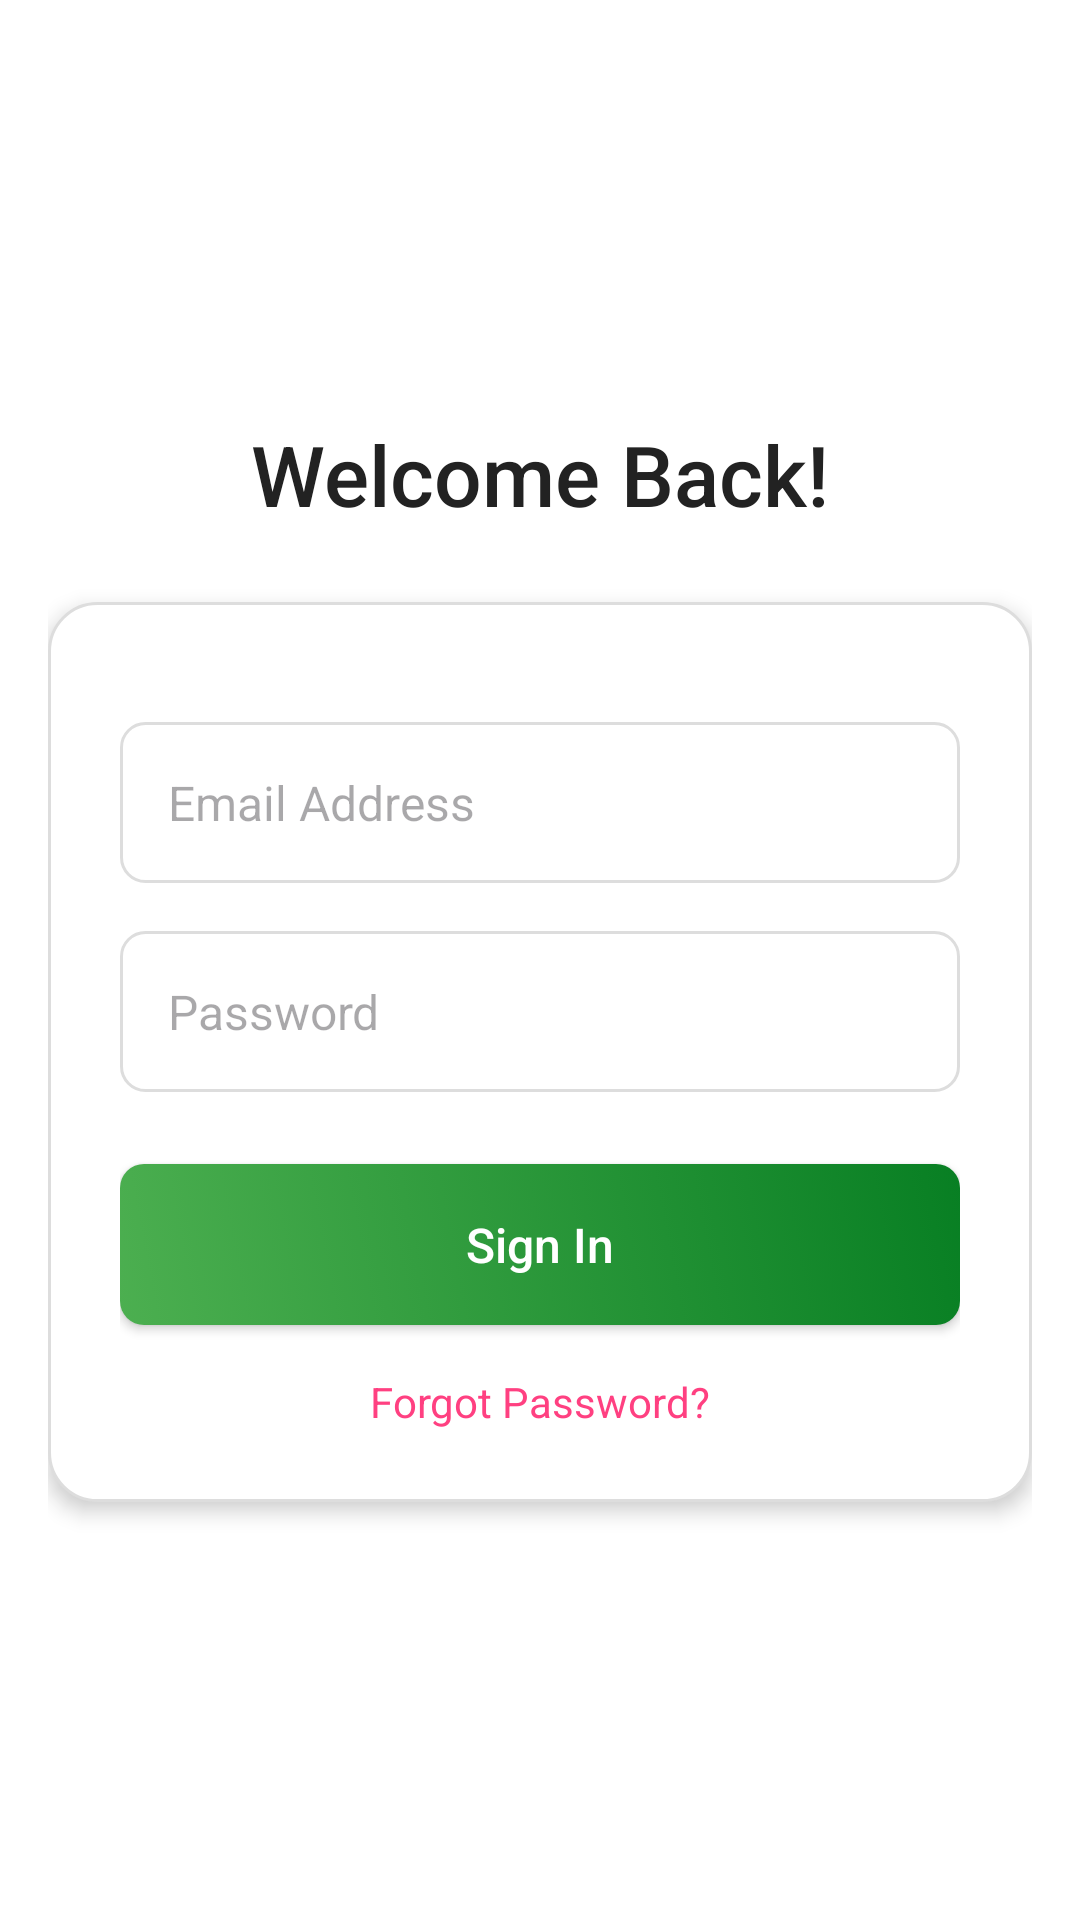

Produce the Android XML layout that renders to this screen, including the resource entries it uses.
<!-- AndroidManifest.xml: application theme Theme.Calendar -->
<!-- res/layout/activity_login.xml -->
<?xml version="1.0" encoding="utf-8"?>
<LinearLayout xmlns:android="http://schemas.android.com/apk/res/android"
    android:layout_width="match_parent"
    android:layout_height="match_parent"
    android:orientation="vertical"
    android:padding="16dp"
    android:gravity="center"
    android:background="@android:color/background_light">

    
    <TextView
        android:layout_width="wrap_content"
        android:layout_height="wrap_content"
        android:text="Welcome Back!"
        android:textSize="28sp"
        android:fontFamily="sans-serif-medium"
        android:textColor="#222"
        android:layout_marginBottom="24dp"
        android:layout_gravity="center"/>

    <LinearLayout
        android:layout_width="match_parent"
        android:layout_height="wrap_content"
        android:orientation="vertical"
        android:background="@drawable/background_rounded"
        android:padding="24dp"
        android:elevation="4dp"
        android:layout_gravity="center">

        <EditText
            android:id="@+id/editTextEmail"
            android:layout_width="match_parent"
            android:layout_height="wrap_content"
            android:layout_marginTop="16dp"
            android:hint="Email Address"
            android:background="@drawable/edit_text_background"
            android:padding="16dp"
            android:fontFamily="sans-serif"
            android:textColor="#222"
            android:textSize="16sp"
            android:inputType="textEmailAddress"/>

        <EditText
            android:id="@+id/editTextPassword"
            android:layout_width="match_parent"
            android:layout_height="wrap_content"
            android:layout_marginTop="16dp"
            android:hint="Password"
            android:background="@drawable/edit_text_background"
            android:padding="16dp"
            android:fontFamily="sans-serif"
            android:textColor="#222"
            android:textSize="16sp"
            android:inputType="textPassword"/>

        <Button
            android:id="@+id/login_button"
            android:layout_width="match_parent"
            android:layout_height="wrap_content"
            android:layout_marginTop="24dp"
            android:background="@drawable/button_background"
            android:padding="16dp"
            android:text="Sign In"
            android:textAllCaps="false"
            android:textColor="#fff"
            android:textSize="16sp"
            android:fontFamily="sans-serif-medium"/>

        <TextView
            android:id="@+id/forgot_password"
            android:layout_width="wrap_content"
            android:layout_height="wrap_content"
            android:text="Forgot Password?"
            android:layout_gravity="center"
            android:layout_marginTop="16dp"
            android:textColor="@color/colorAccent"
            android:textSize="14sp"/>
    </LinearLayout>
</LinearLayout>
<!-- resources referenced by this layout -->
<resources>
  <color name="colorAccent">#FF4081</color>
  <!-- drawable background_rounded (drawable) -->
  <shape xmlns:android="http://schemas.android.com/apk/res/android">
      <solid android:color="#ffffff" />
      <corners android:radius="16dp" />
      <padding
          android:left="16dp"
          android:top="16dp"
          android:right="16dp"
          android:bottom="16dp"/>
      <stroke
          android:width="1dp"
          android:color="#dddddd" />
  </shape>
  <!-- drawable button_background (drawable) -->
  <selector xmlns:android="http://schemas.android.com/apk/res/android">
      <item android:state_pressed="true">
          <shape>
              <solid android:color="#3D5868" />
              <corners android:radius="8dp" />
          </shape>
      </item>
      <item>
          <shape>
              <gradient
                  android:angle="45"
                  android:startColor="#4CAF50"
                  android:endColor="#087f23"
                  android:type="linear"/>
              <corners android:radius="8dp" />
          </shape>
      </item>
  </selector>
  <!-- drawable edit_text_background (drawable) -->
  <shape xmlns:android="http://schemas.android.com/apk/res/android">
      <solid android:color="#ffffff" />
      <corners android:radius="8dp" />
      <stroke android:width="1dp" android:color="#dddddd" />
  </shape>
  <style name="Theme.Calendar" parent="Base.Theme.Calendar" />
  <style name="Base.Theme.Calendar" parent="Theme.Material3.DayNight.NoActionBar">
          
          <item name="colorPrimary">@color/lavender</item>
          <item name="colorPrimaryVariant">@color/lavender</item>
          <item name="colorOnPrimary">@color/white</item>
          
          <item name="colorSecondary">@color/teal_200</item>
          <item name="colorSecondaryVariant">@color/teal_700</item>
          <item name="colorOnSecondary">@color/black</item>
          
          <item name="android:statusBarColor">?attr/colorPrimaryVariant</item>
          
      </style>
  <color name="lavender">#8692f7</color>
  <color name="white">#FFFFFFFF</color>
  <color name="teal_200">#FF03DAC5</color>
  <color name="teal_700">#FF018786</color>
  <color name="black">#FF000000</color>
</resources>
